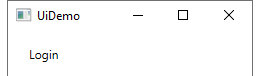
Task: Robotic Enterprise Framework
Workflow: InitAllApplications

Step 1: Open Application 'uidemo.exe  UIDemo' on the element in window 'UiDemo' (uidemo.exe)

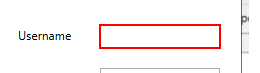
Step 2: type [Username] into 'user'

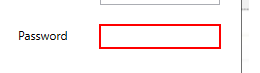
Step 3: type a value into 'pass'

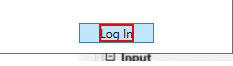
Step 4: click on the text 'Log In'
